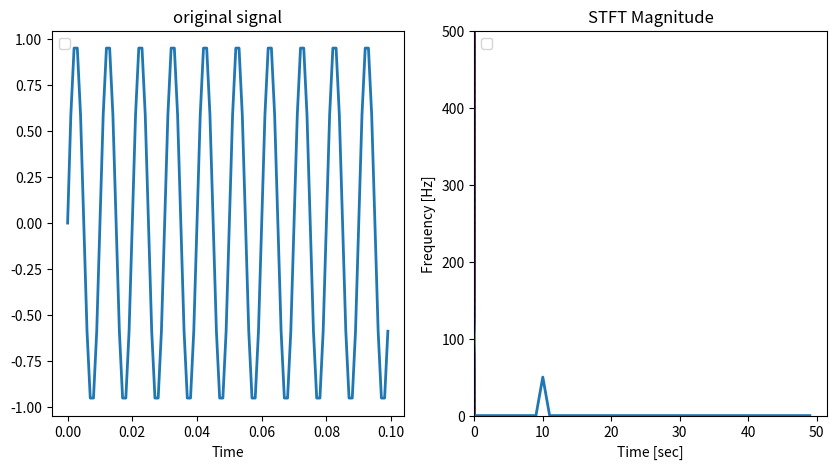
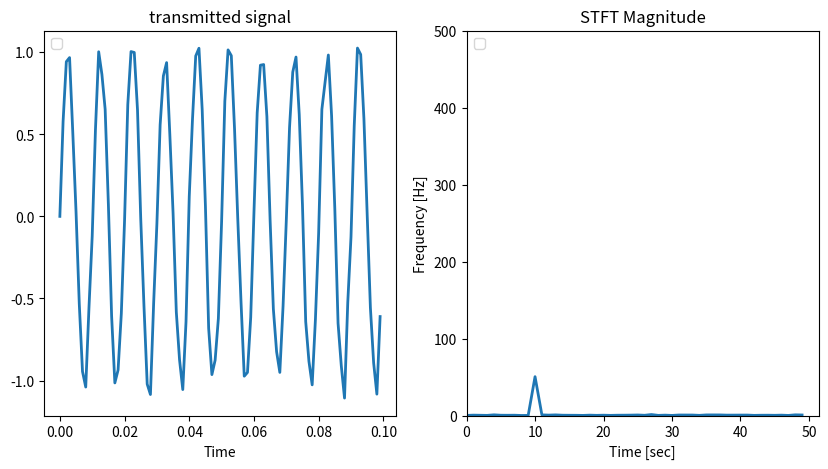
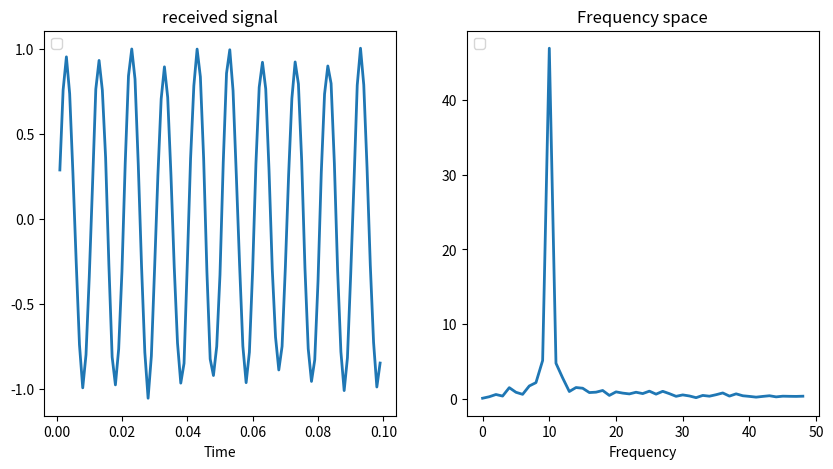

Reproduce these figures in Python, in order.
from scipy.fft import fft, ifft
from scipy.signal import stft
import numpy as np
import matplotlib.pyplot as plt


def show_fft(array: np.ndarray, duration: int = 1):
    """
    shows the fft of given function
    :param array:
    :param duration:
    :return:
    """
    transform = fft(array)
    abs_transform = np.abs(transform[:transform.size // 2])
    frequencies = np.linspace(0, abs_transform.size / duration, abs_transform.size)
    # frequencies = np.linspace(0, abs_transform.size * 2 * np.pi / duration, abs_transform.size)
    plt.plot(frequencies, abs_transform)
    plt.yscale("log")
    plt.show()
    return frequencies, abs_transform


def show_stft(array: np.ndarray, fs: float):
    """
    shows the stft of given function
    :param array:
    :param fs:
    :return:
    """
    f, t, zxx = stft(array, fs, nperseg=1000)
    plt.pcolormesh(t, f, np.abs(zxx), vmin=0, shading='gouraud')
    plt.title('STFT Magnitude')
    plt.ylabel('Frequency [Hz]')
    plt.xlabel('Time [sec]')
    plt.show()


def draw_plot(time: np.ndarray, function: np.ndarray, graph_1_title, graph_1_xlabel,
              frequency: np.ndarray, graph_2_title, graph_2_xlabel, outputname):
    """
    create double figure
    :param time:
    :param function:
    :param graph_1_title:
    :param graph_1_xlabel:
    :param frequency:
    :param graph_2_title:
    :param graph_2_xlabel:
    :param outputname:
    :return:
    """

    fig, ax = plt.subplots(1, 2, figsize=(10, 5))

    # make figure of original signal
    ax[0].plot(time, function, linestyle='solid', linewidth=2)
    ax[0].legend(loc='upper left')
    ax[0].set_title(graph_1_title)
    ax[0].set_xlabel(graph_1_xlabel)

    # make figure of signal fft
    ax[1].plot(np.abs(frequency)[:frequency.shape[0] // 2], linestyle='solid', linewidth=2)
    ax[1].legend(loc='upper left')
    ax[1].set_title(graph_2_title)
    ax[1].set_xlabel(graph_2_xlabel)

    # show graph and save
    fig.show()
    fig.savefig(outputname)


def simulate_tx(array: np.ndarray):
    """
    simulate the signal with noise after transmitting
    :param array:
    :return:
    """
    return array + np.random.normal(0, (array.max() - array.min()) / 30, array.size)


def simulate_rx(array: np.ndarray):
    """
    simulate the signal with noise after receiving
    :param array:
    :return:
    """
    return (array[:-1] + array[1:]) / 2


if __name__ == '__main__':
    TOTAL_TIME = 1e-1
    DT = 1e-3
    OMEGA = 100
    duration = np.arange(0, TOTAL_TIME, DT)
    sin_func = np.sin(OMEGA * 2 * np.pi * duration)
    sin_frequency = fft(sin_func)
    draw_plot(duration, sin_func, "original signal", "Time", sin_frequency, "Frequency space", "Frequency",
              "firstGraph.jpg")

    tx = simulate_tx(sin_func)
    tx_frequency = fft(tx)

    show_stft(sin_func, 1 / DT)

    draw_plot(duration, tx, "transmitted signal", "Time", tx_frequency, "Frequency space", "Frequency",
              "secondGraph.jpg")
    show_stft(tx, 1 / DT)

    rx = simulate_rx(tx)
    rx_frequency = fft(rx)
    draw_plot(duration[1:], rx, "received signal", "Time", rx_frequency, "Frequency space", "Frequency",
              "thirdGraph.jpg")
